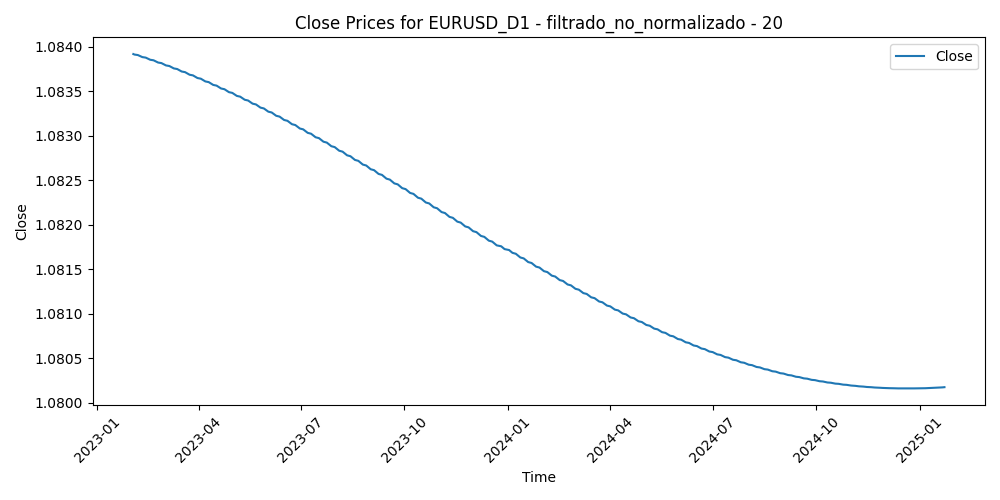

Data behind this chart, as committed beside it:
Time, Close, Volume, diferencia_media_20
2023-02-02, 1.084, 81138, -0.007614
2023-02-03, 1.084, 74526, 0.004817
2023-02-06, 1.084, 65147, 0.01161
2023-02-07, 1.084, 78294, 0.01137
2023-02-08, 1.084, 59117, 0.01253
2023-02-09, 1.084, 63139, 0.009516
2023-02-10, 1.084, 66664, 0.01488
2023-02-13, 1.084, 56882, 0.009591
2023-02-14, 1.084, 82082, 0.008259
2023-02-15, 1.084, 68449, 0.01262
2023-02-16, 1.084, 72882, 0.01324
2023-02-17, 1.084, 66016, 0.01034
2023-02-20, 1.084, 41959, 0.01029
2023-02-21, 1.084, 67255, 0.01295
2023-02-22, 1.084, 72358, 0.01552
2023-02-23, 1.084, 65340, 0.0151
2023-02-24, 1.084, 72777, 0.01833
2023-02-27, 1.084, 62245, 0.01082
2023-02-28, 1.084, 62382, 0.01272
2023-03-01, 1.084, 77342, 0.00176
2023-03-02, 1.084, 71400, 0.007381
2023-03-03, 1.084, 61668, 0.002881
2023-03-06, 1.084, 58494, -0.002203
2023-03-07, 1.084, 73126, 0.01025
2023-03-08, 1.084, 60466, 0.009953
2023-03-09, 1.084, 59065, 0.005321
2023-03-10, 1.084, 94792, -0.000587
2023-03-13, 1.084, 123346, -0.009765
2023-03-14, 1.084, 96044, -0.009939
2023-03-15, 1.084, 103037, 0.005246
2023-03-16, 1.084, 99399, 0.001151
2023-03-17, 1.084, 76784, -0.004084
2023-03-20, 1.084, 82740, -0.00979
2023-03-21, 1.084, 58897, -0.01378
2023-03-22, 1.084, 67622, -0.02106
2023-03-23, 1.084, 74525, -0.01763
2023-03-24, 1.084, 77802, -0.009164
2023-03-27, 1.084, 57844, -0.01221
2023-03-28, 1.084, 52916, -0.01559
2023-03-29, 1.084, 53939, -0.01456
2023-03-30, 1.084, 53925, -0.01913
2023-03-31, 1.084, 58264, -0.01168
2023-04-03, 1.084, 60678, -0.01671
2023-04-04, 1.084, 57830, -0.01999
2023-04-05, 1.084, 54292, -0.01331
2023-04-06, 1.084, 46405, -0.01294
2023-04-07, 1.084, 18148, -0.009458
2023-04-10, 1.084, 40572, -0.005004
2023-04-11, 1.084, 48294, -0.009364
2023-04-12, 1.084, 51185, -0.01513
2023-04-13, 1.084, 50302, -0.01851
2023-04-14, 1.084, 52522, -0.01158
2023-04-17, 1.084, 49987, -0.003893
2023-04-18, 1.084, 45953, -0.007484
2023-04-19, 1.084, 49787, -0.00522
2023-04-20, 1.084, 49880, -0.00599
2023-04-21, 1.084, 49021, -0.006717
2023-04-24, 1.084, 53892, -0.01117
2023-04-25, 1.084, 49876, -0.003289
2023-04-26, 1.084, 59637, -0.008827
... 452 more rows
